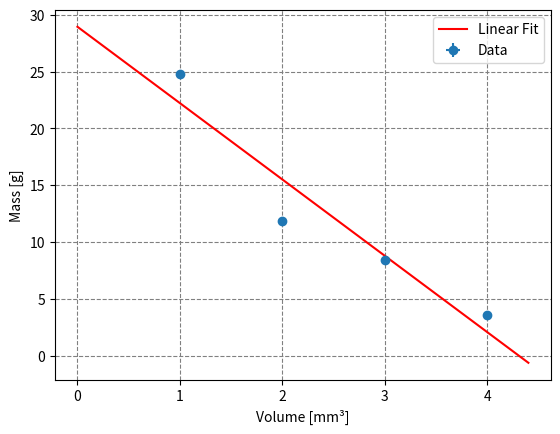
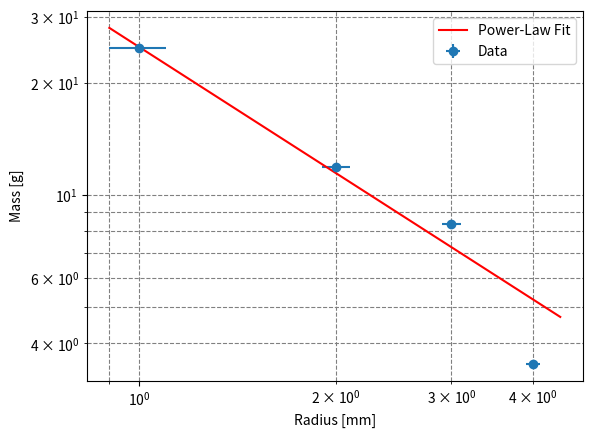

Reproduce these figures in Python, in order.
'''
Created on 27 Nov 2024

[redacted]
'''

import numpy as np
from matplotlib import pyplot as plt
from scipy.optimize import curve_fit

# Corrected Data
masses = np.array([24.769, 11.887, 8.374, 3.528])  # Masses in grams
volumes = np.array([1, 2, 3, 4])  # Volumes in mm³ (corrected to match masses)

# ---- UNCERTAINTY ----
mass_uncertainties = np.full(masses.shape, 0.001)  # Mass uncertainty in grams
volume_uncertainties = np.full(volumes.shape, 0.01)  # Volume uncertainty in mm³

# ---- FITTING FUNCTIONS ----
def linear_model(x, slope, intercept):
    """Linear model: y = slope * x + intercept"""
    return slope * x + intercept

def power_law_model(x, norm, index):
    """Power-law model: y = norm * x^index"""
    return norm * (x**index)

# ---- PLOTTING AND ANALYSIS ----

# Mass vs. Volume Graph
plt.figure('Mass vs Volume')
plt.errorbar(volumes, masses, yerr=mass_uncertainties, xerr=volume_uncertainties, fmt='o', label='Data')

# Perform linear fit
popt, pcov = curve_fit(linear_model, volumes, masses)
slope, intercept = popt
slope_uncertainty, intercept_uncertainty = np.sqrt(np.diag(pcov))
print(f"Linear Fit Results:\nSlope (Density): {slope:.4f} ± {slope_uncertainty:.4f} g/mm³\nIntercept: {intercept:.4f} ± {intercept_uncertainty:.4f}")

# Plot linear fit
fit_volumes = np.linspace(0, max(volumes) * 1.1, 100)
plt.plot(fit_volumes, linear_model(fit_volumes, slope, intercept), label='Linear Fit', color='red')
plt.xlabel('Volume [mm³]')
plt.ylabel('Mass [g]')
plt.legend()
plt.grid(which='both', linestyle='dashed', color='gray')
plt.savefig('mass_vs_volume.pdf')

# Dummy radii data for Mass vs. Radius graph (correct as needed)
radii = np.array([1, 2, 3, 4])  # Radii in mm (example values)
radius_uncertainties = np.full(radii.shape, 0.1)  # Radius uncertainties in mm

# Mass vs. Radius Graph (Log-Log Scale)
plt.figure('Mass vs Radius')
plt.errorbar(radii, masses, yerr=mass_uncertainties, xerr=radius_uncertainties, fmt='o', label='Data')

# Perform power-law fit
popt, pcov = curve_fit(power_law_model, radii, masses)
norm, index = popt
norm_uncertainty, index_uncertainty = np.sqrt(np.diag(pcov))
print(f"Power-Law Fit Results:\nNorm: {norm:.4f} ± {norm_uncertainty:.4f}\nIndex: {index:.4f} ± {index_uncertainty:.4f}")

# Plot power-law fit
fit_radii = np.linspace(min(radii) * 0.9, max(radii) * 1.1, 100)
plt.plot(fit_radii, power_law_model(fit_radii, norm, index), label='Power-Law Fit', color='red')
plt.xscale('log')
plt.yscale('log')
plt.xlabel('Radius [mm]')
plt.ylabel('Mass [g]')
plt.legend()
plt.grid(which='both', linestyle='dashed', color='gray')
plt.savefig('mass_vs_radius.pdf')

# Show all plots
plt.show()

